Labelled photos from "DATA SET", an image-classification folder in Vishalini-27/parallelANN. The possible labels are: healthy, anthracnose, phytophthora blight, brown spot, black spot, others.

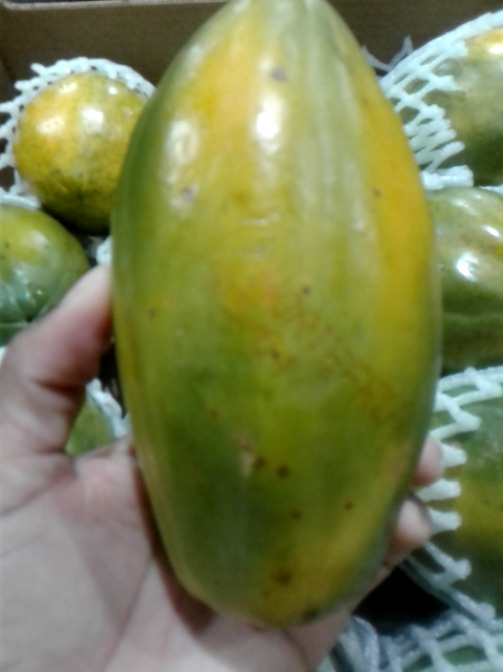
Label: black spot

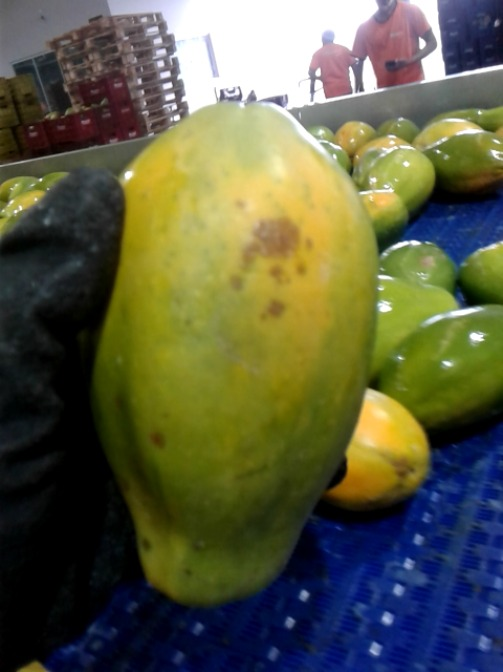
Label: brown spot

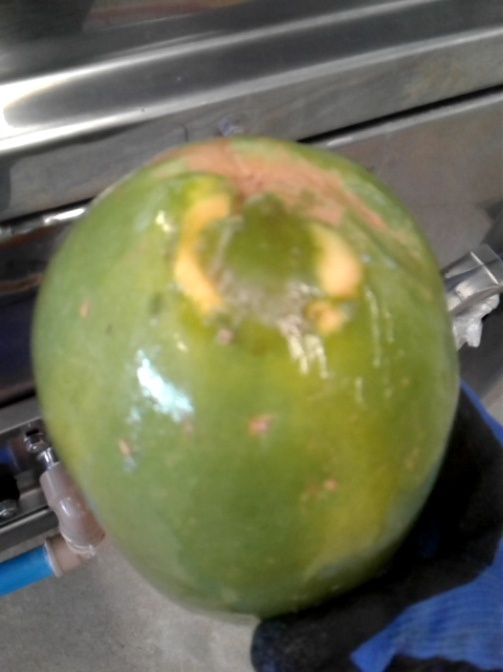
Label: phytophthora blight

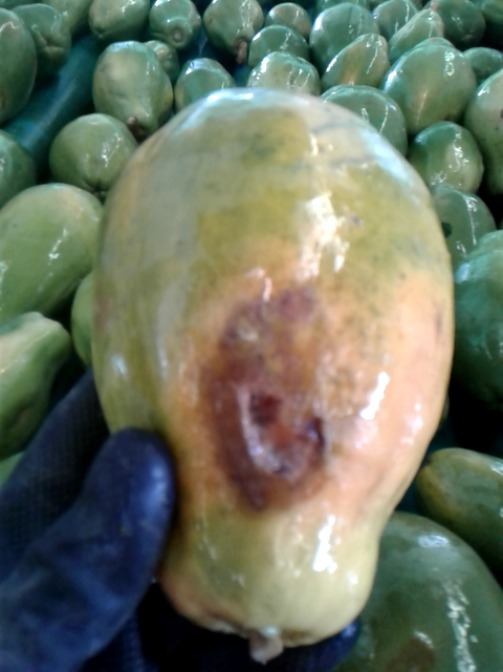
Label: anthracnose

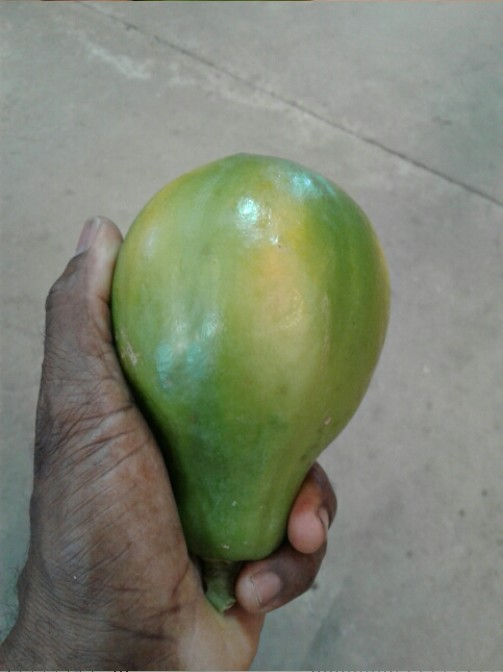
Label: others

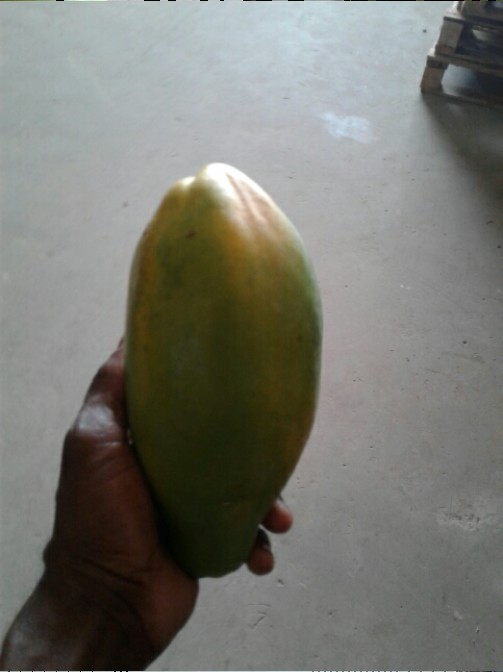
Label: healthy
